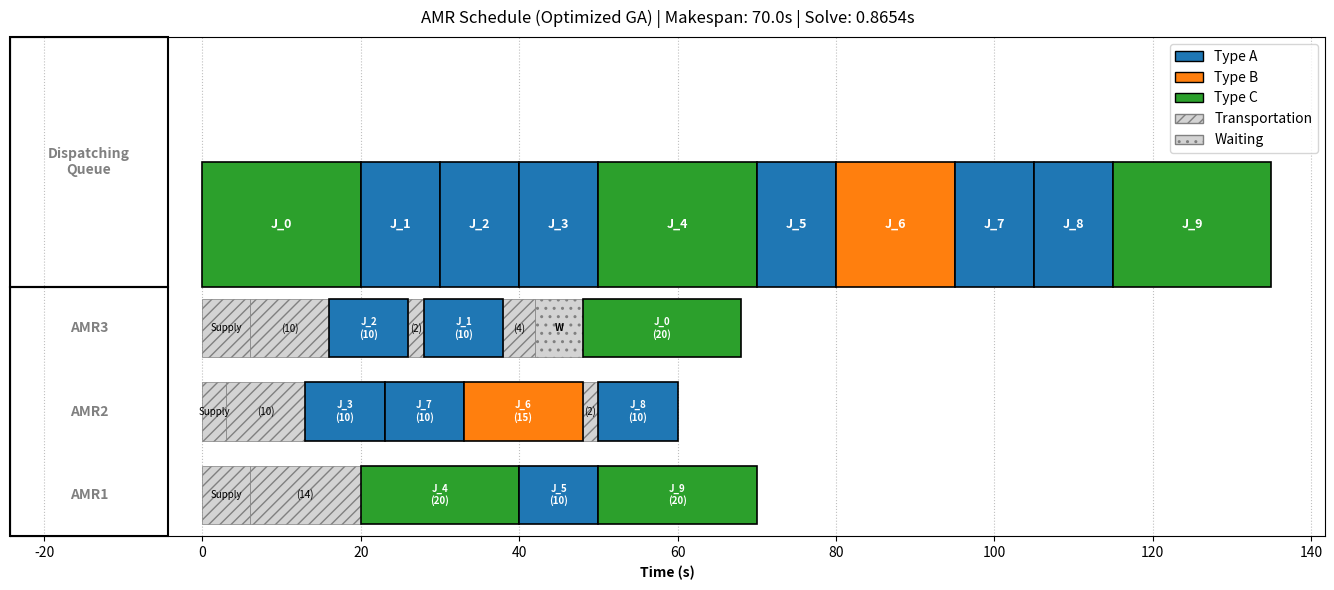
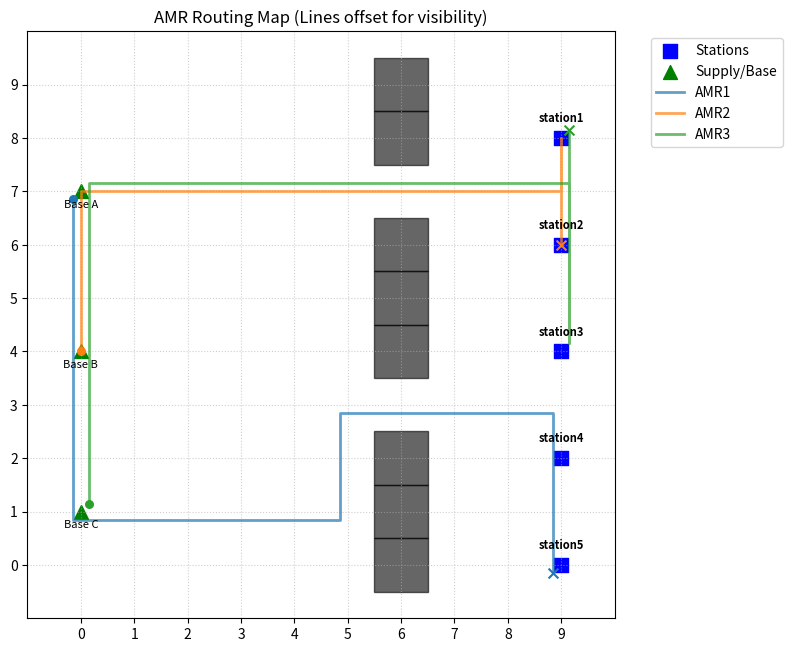

Generate these figures, in order, with matplotlib:
import json
import os
import random
import time
from collections import deque
from dataclasses import dataclass
from pathlib import Path
from typing import Dict, List, Optional, Tuple
import matplotlib.pyplot as plt
from matplotlib.patches import Patch, Rectangle
from functools import lru_cache 

# ==========================================
# 1. Constants & Configuration
# ==========================================
AMR_STARTS = {
    "AMR1": (0, 7),
    "AMR2": (0, 4),
    "AMR3": (0, 1),
}
STATIONS = {
    "station1": (9, 8),
    "station2": (9, 6),
    "station3": (9, 4),
    "station4": (9, 2),
    "station5": (9, 0),
}
OBSTACLES = {
    (6,8),(6,9),(6,6),(6,5),(6,4),(6,2),(6,1),(6,0)
}
_GRID_POINTS = list(AMR_STARTS.values()) + list(STATIONS.values()) + list(OBSTACLES)
GRID_MIN_X = min(p[0] for p in _GRID_POINTS)
GRID_MAX_X = max(p[0] for p in _GRID_POINTS)
GRID_MIN_Y = min(p[1] for p in _GRID_POINTS)
GRID_MAX_Y = max(p[1] for p in _GRID_POINTS)
BASES = list(AMR_STARTS.values())
TYPE_DURATION = {"A": 10, "B": 15, "C": 20}
SUPPLY_LOCATIONS = {"A": AMR_STARTS["AMR1"], "B": AMR_STARTS["AMR2"], "C": AMR_STARTS["AMR3"]}
SCHEDULE_OUTBOX = Path("Random_Job_Arrivals/schedule_outbox.jsonl")
DISPATCH_INBOX = Path("dispatch_inbox_10Jobs_generation.jsonl")
DISPATCH_EVENT_INDEX_ENV = "DISPATCH_EVENT_INDEX"

JOB_COUNT = 10        
POPULATION_SIZE = 60    # number of candidate solutions
GENERATIONS = 300       
MUTATION_RATE = 0.2     
STAGNATION_LIMIT = 40   # number of convergence iterations 

@dataclass(frozen=True)
class Job:
    idx: int
    type_: str
    duration: float
    station: str

# one solution in GA
@dataclass
class Individual:
    order: List[int]          # permutation of job execution order
    amr_assignment: List[str] # job assigned to amr

# ==========================================
# 2. Pathfinding & Grid Logic
# ==========================================

# check whether routing within the bound
def _is_within_bounds(point: Tuple[int, int]) -> bool:
    x, y = point
    return GRID_MIN_X <= x <= GRID_MAX_X and GRID_MIN_Y <= y <= GRID_MAX_Y

def _adjacent_points(point: Tuple[int, int]) -> List[Tuple[int, int]]:
    x, y = point
    # right , left , up , down 
    deltas = ((1, 0), (-1, 0), (0, 1), (0, -1))
    neighbors = []
    for dx, dy in deltas:
        candidate = (x + dx, y + dy)
        # check whether routing within the bound
        if not _is_within_bounds(candidate):
            continue
        # check whether collision with the obstacles
        if candidate in OBSTACLES:
            continue
        neighbors.append(candidate)
    return neighbors #return legal can move adjacent_points

# Tracing back the complete path from parents
def _build_path(parents: Dict[Tuple[int, int], Optional[Tuple[int, int]]], end: Tuple[int, int]) -> List[Tuple[int, int]]:
    path = []
    current = end
    while current is not None:
        path.append(current)
        current = parents.get(current)
    return list(reversed(path))

def _manhattan_path(start: Tuple[int, int], end: Tuple[int, int]) -> List[Tuple[int, int]]:
    path = [start]
    x, y = start
    tx, ty = end
    dx = 1 if tx > x else -1
    while x != tx:
        x += dx
        path.append((x, y))
    dy = 1 if ty > y else -1
    while y != ty:
        y += dy
        path.append((x, y))
    return path

# Use BFS to find the shortest path between start and end
# In this way, when the program queries the same start and end points again, it will not run BFS again, but will directly return the previously calculated path.
@lru_cache(maxsize=None)
def shortest_path(start: Tuple[int, int], end: Tuple[int, int]) -> List[Tuple[int, int]]:
    if start == end:
        return [start]
    parents: Dict[Tuple[int, int], Optional[Tuple[int, int]]] = {start: None}
    queue = deque([start])
    visited = {start}
    while queue:
        current = queue.popleft()
        for neighbor in _adjacent_points(current):
            if neighbor in visited:
                continue
            parents[neighbor] = current
            if neighbor == end:
                return _build_path(parents, end) #backtrack the path
            visited.add(neighbor)
            queue.append(neighbor)
    return _manhattan_path(start, end)

# Help a certain AMR accumulate the paths it has traveled.
def _extend_path_log(path_logs: Dict[str, List[Tuple[int, int]]], amr: str, segment: List[Tuple[int, int]]) -> None:
    if len(segment) <= 1:
        return
    log = path_logs[amr]
    if log and log[-1] == segment[0]:
        log.extend(segment[1:])
    else:
        log.extend(segment)

# The actual path distance between two points
def grid_distance(p: Tuple[int, int], q: Tuple[int, int]) -> float:
    # cahce's shortest_path
    path = shortest_path(p, q)
    return float(len(path) - 1)

# Find the AMR_station closest to a certain workstation
def nearest_base_to_station(station: str) -> Tuple[int, int]:
    target = STATIONS[station]
    return min(BASES, key=lambda base: grid_distance(base, target))

# ==========================================
# 3. GA & Scheduling Logic
# ==========================================

# Reorder the job order so that Jobs on the same AMR and of the same job type are grouped together as much as possible
def cluster_jobs_by_material(order: List[int], assignments: List[str], jobs: List[Job]) -> List[int]:
    keyed = []
    for idx, job_idx in enumerate(order):
        amr = assignments[job_idx]
        job_type = jobs[job_idx].type_
        keyed.append((amr, job_type, idx, job_idx))
    # Sort by AMR, then Material, then original index 
    keyed.sort(key=lambda item: (item[0], item[1], item[2]))
    return [item[3] for item in keyed]

def find_adjacent_blocks(order: List[int], assignments: List[str], jobs: List[Job]) -> List[Tuple[int, int]]:
    """Identifies blocks of consecutive jobs with same AMR and Type."""
    job_count = len(order)
    blocks = []
    idx = 0
    while idx < job_count:
        start = idx
        current_job = order[idx]
        curr_amr = assignments[current_job]
        curr_type = jobs[current_job].type_
        idx += 1
        while idx < job_count:
            next_job = order[idx]
            if assignments[next_job] == curr_amr and jobs[next_job].type_ == curr_type:
                idx += 1
            else:
                break
        if idx - start > 1:
            blocks.append((start, idx))
    return blocks

# Verify if the AMR has another task later in the sequence.If have,return the task,otherwise return null.
def get_next_job_for_amr(amr: str, current_pos_in_order: int, order: List[int], assignments: List[str], jobs: List[Job]) -> Optional[Job]:
    job_map = {job.idx: job for job in jobs}
    for i in range(current_pos_in_order + 1, len(order)):
        next_job_idx = order[i]
        if assignments[next_job_idx] == amr:
            return job_map[next_job_idx]
    return None

def decode_schedule(individual: Individual, jobs: List[Job], need_log: bool = False) -> Tuple[Dict[str, float], List[Tuple], List[Tuple[int, float]], Dict[str, List[Tuple[int, int]]]]:
    job_map = {job.idx: job for job in jobs} # get job information
    timelines: List[Tuple] = []
    availability = {amr: 0.0 for amr in AMR_STARTS} # amr availability time
    current_position = {amr: AMR_STARTS[amr] for amr in AMR_STARTS} # current position of each AMR
    path_logs = {amr: [current_position[amr]] for amr in AMR_STARTS} if need_log else {}
    inventory = {amr: {mat: 0 for mat in TYPE_DURATION.keys()} for amr in AMR_STARTS} # How much material do we currently have on hand for this AMR?
    if "AMR1" in inventory: inventory["AMR1"]["A"] = 3
    if "AMR2" in inventory: inventory["AMR2"]["B"] = 3
    if "AMR3" in inventory: inventory["AMR3"]["C"] = 3
    station_available = {station: 0.0 for station in STATIONS} # station availability time
    order = individual.order
    queue_infos: List[Tuple[int, float]] = []

    for pos, job_idx in enumerate(order):
        job = job_map[job_idx]
        amr = individual.amr_assignment[job_idx]
        material = job.type_
        # AMR Start Time
        start_time = availability[amr]
        queue_infos.append((job.idx, start_time))
        # fill material
        if inventory[amr][material] == 0:
            supply_location = SUPPLY_LOCATIONS[material]
            supply_path = shortest_path(current_position[amr], supply_location)
            supply_time = int(len(supply_path) - 1)
            supply_end = start_time + supply_time
            if supply_time > 0:
                timelines.append((amr, start_time, supply_end, "supply", f"Replenish {material}"))
            availability[amr] = supply_end
            current_position[amr] = supply_location
            start_time = supply_end
            inventory[amr][material] = 3 # Refill amount
            if need_log: _extend_path_log(path_logs, amr, supply_path)

        # From your current location, navigate to job.station
        travel_start = availability[amr]
        travel_path = shortest_path(current_position[amr], STATIONS[job.station])
        travel_time = int(len(travel_path) - 1)
        travel_end = travel_start + travel_time
        if travel_time > 0:
            timelines.append((amr, travel_start, travel_end, "travel", f"Job{job.idx} trans {travel_time}s"))
        availability[amr] = travel_end
        current_position[amr] = STATIONS[job.station]
        if need_log: _extend_path_log(path_logs, amr, travel_path)

        # Wait station availability if needed
        earliest_start = max(travel_end, station_available[job.station])
        if earliest_start > travel_end:
             timelines.append((amr, travel_end, earliest_start, "wait", "Wait Stn"))
        process_start = earliest_start
        process_end = process_start + job.duration
        timelines.append((amr, process_start, process_end, f"process_{job.type_}", f"Job{job.idx} {job.type_}({int(job.duration)}s)"))
        inventory[amr][material] -= 1
        station_available[job.station] = process_end # Occupy station
        
        # Look-ahead Return Logic (OPTIMIZED)
        next_job = get_next_job_for_amr(amr, pos, order, individual.amr_assignment, jobs)
        should_return_to_base = True
        if next_job:
            if inventory[amr][next_job.type_] > 0: # have inventory for next job
                should_return_to_base = False
        else:
            should_return_to_base = False 

        return_start = process_end
        if next_job and should_return_to_base:
            next_base = nearest_base_to_station(next_job.station)
            return_path = shortest_path(STATIONS[job.station], next_base)
            return_time = int(len(return_path) - 1)
            return_end = return_start + return_time
            timelines.append((amr, return_start, return_end, "return", f"Return {return_time}s"))
            availability[amr] = return_end
            current_position[amr] = next_base
            if need_log: _extend_path_log(path_logs, amr, return_path)
        else:
            # Stay at current station
            availability[amr] = return_start
            current_position[amr] = STATIONS[job.station]

    return availability, timelines, queue_infos, path_logs

def fitness(individual: Individual, jobs: List[Job]) -> Tuple[float, List[Tuple]]:
    availability, timeline, _, _ = decode_schedule(individual, jobs, need_log=False)
    makespan = max(availability.values())
    total_active_time = sum(availability.values())
    weighted_score = makespan + (0.001 * total_active_time)
    return weighted_score, timeline

# Random individual generation
def random_individual(jobs: List[Job]) -> Individual:
    order = [job.idx for job in jobs]
    random.shuffle(order)
    amr_choices = list(AMR_STARTS.keys())
    assign = [random.choice(amr_choices) for _ in jobs]
    return Individual(order=order, amr_assignment=assign)

# Greedy individual generation
def greedy_individual(jobs: List[Job]) -> Individual:
    amrs = list(AMR_STARTS.keys())
    assign = []
    for i in range(len(jobs)):
        assign.append(amrs[i % len(amrs)])
    order = [job.idx for job in jobs]
    random.shuffle(order)
    clustered_order = cluster_jobs_by_material(order, assign, jobs)
    return Individual(order=clustered_order, amr_assignment=assign)

def order_crossover(parent_a: Individual, parent_b: Individual, jobs: List[Job]) -> Individual:
    size = len(parent_a.order)
    a, b = sorted(random.sample(range(size), 2))
    child_order = [-1] * size
    child_order[a:b] = parent_a.order[a:b]
    fill = [gene for gene in parent_b.order if gene not in child_order]
    ptr = 0
    for i in range(size):
        if child_order[i] == -1:
            child_order[i] = fill[ptr]
            ptr += 1
    child_assign = parent_a.amr_assignment[:]
    for idx in range(size):
        if random.random() < 0.5:
            child_assign[idx] = parent_b.amr_assignment[idx]
    clustered_order = cluster_jobs_by_material(child_order, child_assign, jobs)
    return Individual(order=clustered_order, amr_assignment=child_assign)

def smart_load_balance_mutate(individual: Individual, jobs: List[Job]):
    availability, _, _, _ = decode_schedule(individual, jobs, need_log=False) 
    busiest_amr = max(availability, key=availability.get) 
    idlest_amr = min(availability, key=availability.get)  
    if busiest_amr == idlest_amr: return
    busy_job_indices = [i for i, amr in enumerate(individual.amr_assignment) if amr == busiest_amr]
    if busy_job_indices:
        victim_job = random.choice(busy_job_indices)
        individual.amr_assignment[victim_job] = idlest_amr

def mutate(individual: Individual, jobs: List[Job]) -> None:
    size = len(individual.order)
    if random.random() < MUTATION_RATE:
        i, j = random.sample(range(size), 2)
        individual.order[i], individual.order[j] = individual.order[j], individual.order[i]
    for idx in range(size):
        if random.random() < MUTATION_RATE * 0.5: 
            individual.amr_assignment[idx] = random.choice(list(AMR_STARTS.keys()))
    if random.random() < MUTATION_RATE:
        idx = random.randrange(size)
        job_idx = individual.order[idx]
        target_type = jobs[job_idx].type_
        target_amr = individual.amr_assignment[job_idx]
        for target_idx, other_job in enumerate(individual.order):
            if target_idx == idx: continue
            if (individual.amr_assignment[other_job] == target_amr and jobs[other_job].type_ == target_type):
                individual.order.pop(idx)
                insert_idx = target_idx if target_idx < idx else target_idx
                individual.order.insert(insert_idx + (1 if target_idx >= idx else 0), job_idx)
                break
    if random.random() < MUTATION_RATE:
        smart_load_balance_mutate(individual, jobs)

def local_improve(individual: Individual, jobs: List[Job], max_iters: int = 500) -> Individual:
    current = Individual(order=list(individual.order), amr_assignment=list(individual.amr_assignment))
    best_score, _ = fitness(current, jobs) 
    job_count = len(current.order)
    availability, _, _, _ = decode_schedule(current, jobs, need_log=False)
    critical_amr = max(availability, key=availability.get) 
    for _ in range(max_iters):
        improved = False
        i, j = random.sample(range(job_count), 2)
        job_i = current.order[i]
        job_j = current.order[j]
        if current.amr_assignment[job_i] == critical_amr or current.amr_assignment[job_j] == critical_amr:
            new_order = list(current.order)
            new_order[i], new_order[j] = new_order[j], new_order[i]
            neighbor = Individual(order=new_order, amr_assignment=list(current.amr_assignment))
            score, _ = fitness(neighbor, jobs)
            if score < best_score:
                current = neighbor
                best_score = score
                improved = True
                availability, _, _, _ = decode_schedule(current, jobs, need_log=False)
                critical_amr = max(availability, key=availability.get)
        if not improved:
            blocks = find_adjacent_blocks(current.order, current.amr_assignment, jobs)
            if blocks:
                start, end = random.choice(blocks)
                block = current.order[start:end]
                remainder = current.order[:start] + current.order[end:]
                insert_pos = random.randint(0, len(remainder))
                new_order = remainder[:insert_pos] + block + remainder[insert_pos:]
                neighbor = Individual(order=new_order, amr_assignment=list(current.amr_assignment))
                score, _ = fitness(neighbor, jobs)
                if score < best_score:
                    current = neighbor
                    best_score = score
                    improved = True
        if improved: continue
    return current

def evolve(jobs: List[Job]) -> Tuple[Individual, List[Tuple]]:
    pop_random_count = int(POPULATION_SIZE * 0.8)
    population = [random_individual(jobs) for _ in range(pop_random_count)]
    population += [greedy_individual(jobs) for _ in range(POPULATION_SIZE - pop_random_count)]
    archive_best: Individual = population[0]
    best_fitness = float("inf")
    best_timeline: List[Tuple] = []
    stagnation_counter = 0
    for gen in range(GENERATIONS):
        scored = []
        for ind in population:
            m, _ = fitness(ind, jobs)
            scored.append((m, ind))
        scored.sort(key=lambda pair: pair[0])
        current_best = scored[0][1]
        f_val = scored[0][0]
        if f_val < best_fitness:
            best_fitness = f_val
            best_timeline = fitness(current_best, jobs)[1]
            archive_best = current_best
            stagnation_counter = 0
        else:
            stagnation_counter += 1
        if stagnation_counter > STAGNATION_LIMIT:
            population = [pair[1] for pair in scored[:5]]
            population += [random_individual(jobs) for _ in range(POPULATION_SIZE - 5)]
            stagnation_counter = 0
            continue 
        new_generation = []
        for _, elite_ind in scored[:2]:
            new_generation.append(Individual(order=list(elite_ind.order), amr_assignment=list(elite_ind.amr_assignment)))
        
        def get_parent_via_tournament(population_scored, k=3):
            candidates = random.sample(population_scored, k)
            winner = min(candidates, key=lambda x: x[0])
            return winner[1]
        
        while len(new_generation) < POPULATION_SIZE:
            parent_a = get_parent_via_tournament(scored, k=3)
            parent_b = get_parent_via_tournament(scored, k=3)
            child = order_crossover(parent_a, parent_b, jobs)
            mutate(child, jobs)
            new_generation.append(child)
        population = new_generation

    archive_best = local_improve(archive_best, jobs)
    makespan, timeline = fitness(archive_best, jobs)
    return archive_best, timeline

# ==========================================
# 4. Visualization & Output
# ==========================================

def plot_gantt(timeline: List[Tuple], queue_infos: List[Tuple[int, float]], jobs: List[Job] = None, solve_time: float = None) -> None:
    AMR_COUNT = len(AMR_STARTS)
    AX_Y_MIN, AX_Y_MAX = 0.0, 2.0
    BOTTOM_MIN = 0.0
    BOTTOM_HEIGHT = (AX_Y_MAX - AX_Y_MIN) / 2.0 
    AMR_Y_CENTERS = [BOTTOM_MIN + (i + 0.5) * (BOTTOM_HEIGHT / AMR_COUNT) for i in range(AMR_COUNT)]
    AMR_LANE_H = BOTTOM_HEIGHT / AMR_COUNT * 0.7
    TYPE_COLORS = {"A": "#1f77b4", "B": "#ff7f0e", "C": "#2ca02c"}
    TRANSPORT_COLOR = "lightgray"
    WAIT_COLOR = "lightgray"
    sorted_amrs = sorted(AMR_STARTS.keys())
    amr_y_map = {name: AMR_Y_CENTERS[i] for i, name in enumerate(sorted_amrs)}
    fig, ax = plt.subplots(figsize=(14, 6))
    SIDEBAR_WIDTH_FRAC = 0.12 
    
    def draw_static_panels(ax):
        top_panel = Rectangle((0.0, 0.5), SIDEBAR_WIDTH_FRAC, 0.5, transform=ax.transAxes,
                              fill=False, linewidth=1.5, edgecolor="black", clip_on=False, zorder=10)
        ax.add_patch(top_panel)
        tp_text = ax.text(SIDEBAR_WIDTH_FRAC * 0.5, 0.75, "Dispatching\nQueue", transform=ax.transAxes,
                          ha="center", va="center", fontsize=10, weight="bold", color="gray", zorder=11)
        tp_text.set_clip_path(top_panel)
        bot_panel = Rectangle((0.0, 0.0), SIDEBAR_WIDTH_FRAC, 0.5, transform=ax.transAxes,
                              fill=False, linewidth=1.5, edgecolor="black", clip_on=False, zorder=10)
        ax.add_patch(bot_panel)
        for i, name in enumerate(sorted_amrs):
            y_frac = (i + 0.5) / AMR_COUNT * 0.5
            txt = ax.text(SIDEBAR_WIDTH_FRAC * 0.5, y_frac, name, transform=ax.transAxes,
                          ha="center", va="center", fontsize=10, weight="bold", color="gray", zorder=11)
            txt.set_clip_path(bot_panel)
    draw_static_panels(ax)
    
    max_timeline_time = max([t[2] for t in timeline]) if timeline else 0.0
    total_job_duration = sum(job.duration for job in jobs) if jobs else 0.0
    max_plot_time = max(max_timeline_time, total_job_duration)
    LEFT_PAD_RATIO = 0.18 
    ax.set_xlim(-max_plot_time * LEFT_PAD_RATIO, max_plot_time * 1.05)
    ax.set_ylim(AX_Y_MIN, AX_Y_MAX)
    ax.set_yticks([])
    
    for entry in timeline:
        amr, start, end, kind, label = entry
        duration = end - start
        if duration <= 0: continue
        y_c = amr_y_map.get(amr, 0)
        rect_kwargs = {"linewidth": 0.5, "edgecolor": "gray", "alpha": 1.0, "clip_on": True}
        text_color = "black"
        font_weight = "bold"
        font_size = 7
        display_label = label
        if kind.startswith("process"):
            jtype = kind.split("_")[-1]
            rect_kwargs["facecolor"] = TYPE_COLORS.get(jtype, "gray")
            rect_kwargs["edgecolor"] = "black"
            rect_kwargs["linewidth"] = 1.2
            rect_kwargs["zorder"] = 5
            text_color = "white"
            try:
                parts = label.split(" ")
                jid = parts[0].replace("Job", "J_")
                dur = parts[1].split("(")[1].replace("s)", "")
                display_label = f"{jid}\n({dur})"
            except:
                pass
        elif kind in ["travel", "return", "supply"]:
            rect_kwargs["facecolor"] = TRANSPORT_COLOR
            rect_kwargs["edgecolor"] = "gray"
            rect_kwargs["hatch"] = "///"
            rect_kwargs["zorder"] = 2
            font_weight = "normal"
            if "trans" in label:
                dur = label.split(" ")[-1].replace("s", "")
                display_label = f"({dur})"
            elif "Return" in label:
                dur = label.split(" ")[-1].replace("s", "")
                display_label = f"Ret\n({dur})"
            elif "Replenish" in label:
                display_label = "Supply"
        else:
            rect_kwargs["facecolor"] = WAIT_COLOR
            rect_kwargs["hatch"] = ".."
            display_label = "W"
        r = Rectangle((start, y_c - AMR_LANE_H / 2), duration, AMR_LANE_H, **rect_kwargs)
        ax.add_patch(r)
        ax.text(start + duration / 2, y_c, display_label, ha="center", va="center", 
                fontsize=font_size, color=text_color, weight=font_weight, zorder=6)
    
    if queue_infos and jobs:
        queue_y_center = 1.25
        queue_h = 0.5
        job_map = {job.idx: job for job in jobs}
        sorted_queue = sorted(queue_infos, key=lambda entry: entry[0])
        current_x = 0.0
        for job_idx, _ in sorted_queue:
            job = job_map.get(job_idx)
            if not job: continue
            width = job.duration
            face = TYPE_COLORS.get(job.type_, "gray")
            r = Rectangle((current_x, queue_y_center - queue_h / 2), width, queue_h,
                          facecolor=face, edgecolor="black", linewidth=1.2, zorder=5)
            ax.add_patch(r)
            ax.text(current_x + width / 2, queue_y_center, f"J_{job_idx}", 
                    ha="center", va="center", color="white", fontsize=9, weight="bold", zorder=6)
            current_x += width
            
    ax.set_xlabel("Time (s)", fontweight="bold")
    title_text = f"AMR Schedule (Optimized GA) | Makespan: {max_timeline_time:.1f}s"
    if solve_time is not None:
        title_text += f" | Solve: {solve_time:.4f}s"
    ax.set_title(title_text, pad=10)
    ax.grid(True, axis="x", linestyle=":", color='gray', alpha=0.5, zorder=0)
    handles = [Patch(facecolor=TYPE_COLORS[k], edgecolor="black", label=f"Type {k}") for k in sorted(TYPE_COLORS.keys())]
    handles.append(Patch(facecolor=TRANSPORT_COLOR, edgecolor="gray", hatch="///", label="Transportation"))
    handles.append(Patch(facecolor=WAIT_COLOR, edgecolor="gray", hatch="..", label="Waiting"))
    ax.legend(handles=handles, loc="upper right", frameon=True, bbox_to_anchor=(1.0, 1.0))
    plt.tight_layout()
    plt.subplots_adjust(left=0.05)
    plt.show()

def print_text_paths(path_logs: Dict[str, List[Tuple[int, int]]]):
    """Print the coordinate path for each AMR to the console."""
    print("\n" + "="*50)
    print(" >>> AMR Detailed Path Logs (Coordinate Sequence) <<<")
    print("="*50)
    for amr in sorted(path_logs.keys()):
        path = path_logs[amr]
        if not path:
            print(f"[{amr}] No Movement")
            continue
        # Format output string
        path_str = " -> ".join([str(p) for p in path])
        print(f"[{amr}] Steps: {len(path)-1}")
        print(f"Path: {path_str}\n")

def plot_env_map(path_logs: Dict[str, List[Tuple[int, int]]]):
    """Plot the 2D grid map with obstacles, stations, and AMR paths."""
    fig, ax = plt.subplots(figsize=(8, 8))
    
    # 1. Draw Obstacles
    for obs in OBSTACLES:
        ax.add_patch(Rectangle((obs[0]-0.5, obs[1]-0.5), 1, 1, color='black', alpha=0.6))
    
    # 2. Draw Stations
    for name, pos in STATIONS.items():
        ax.scatter(pos[0], pos[1], marker='s', s=100, color='blue', label='Stations' if name=='station1' else "")
        ax.text(pos[0], pos[1]+0.3, name, ha='center', fontsize=8, weight='bold')

    # 3. Draw Bases/Supply
    for name, pos in SUPPLY_LOCATIONS.items():
        ax.scatter(pos[0], pos[1], marker='^', s=100, color='green', label='Supply/Base' if name=='A' else "")
        ax.text(pos[0], pos[1]-0.3, f"Base {name}", ha='center', fontsize=8)

    # 4. Draw Paths
    colors = {"AMR1": "#1f77b4", "AMR2": "#ff7f0e", "AMR3": "#2ca02c"}
    # Offset lines slightly so they don't overlap perfectly
    offsets = {"AMR1": -0.15, "AMR2": 0.0, "AMR3": 0.15} 
    
    for amr, path in path_logs.items():
        if not path: continue
        xs = [p[0] + offsets.get(amr, 0) for p in path]
        ys = [p[1] + offsets.get(amr, 0) for p in path]
        
        # Plot line
        ax.plot(xs, ys, color=colors.get(amr, 'gray'), linewidth=2, alpha=0.7, label=amr)
        # Start point dot
        ax.scatter(xs[0], ys[0], color=colors.get(amr), s=30)
        # End point x
        ax.scatter(xs[-1], ys[-1], color=colors.get(amr), s=50, marker='x')

    # Grid settings
    ax.set_xlim(GRID_MIN_X - 1, GRID_MAX_X + 1)
    ax.set_ylim(GRID_MIN_Y - 1, GRID_MAX_Y + 1)
    ax.set_xticks(range(GRID_MIN_X, GRID_MAX_X + 1))
    ax.set_yticks(range(GRID_MIN_Y, GRID_MAX_Y + 1))
    ax.grid(True, linestyle=':', alpha=0.6)
    ax.set_aspect('equal')
    ax.legend(loc='upper left', bbox_to_anchor=(1.05, 1))
    ax.set_title("AMR Routing Map (Lines offset for visibility)")
    plt.tight_layout()
    plt.show()

# ==========================================
# 5. Main Execution
# ==========================================

def station_key_from_value(raw_station: Optional[str]) -> Optional[str]:
    if raw_station is None: return None
    try: station_id = int(raw_station)
    except: return None
    key = f"station{station_id}"
    return key if key in STATIONS else None

def load_dispatch_events(path: Path = DISPATCH_INBOX) -> List[Dict[str, object]]:
    events = []
    if not path.exists(): return events
    lines = [line.strip() for line in path.read_text(encoding="utf-8").splitlines() if line.strip()]
    for idx, payload in enumerate(lines):
        try: data = json.loads(payload)
        except: continue
        jobs = []
        for job_idx, raw_job in enumerate(data.get("jobs", [])):
            station_key = station_key_from_value(raw_job.get("station"))
            if station_key is None: continue
            type_ = str(raw_job.get("type", "")).upper()
            if type_ not in TYPE_DURATION: type_ = "A"
            jobs.append(Job(idx=job_idx, type_=type_, duration=float(raw_job.get("proc_time", TYPE_DURATION[type_])), station=station_key))
        if jobs:
            events.append({"index": idx, "dispatch_time": float(data.get("dispatch_time", 0.0)), "jobs": jobs})
    return events

def make_jobs() -> List[Job]:
    stations = list(STATIONS.keys())
    jobs = []
    for idx in range(JOB_COUNT):
        type_ = random.choice(list(TYPE_DURATION.keys()))
        station = random.choice(stations)
        jobs.append(Job(idx=idx, type_=type_, duration=TYPE_DURATION[type_], station=station))
    return jobs

def describe_solution(individual: Individual, jobs: List[Job], timeline: List[Tuple], solve_time: float = None) -> None:
    # Decode with need_log=True to get paths
    availability, decoded_timeline, queue_infos, path_logs = decode_schedule(individual, jobs, need_log=True)
    
    makespan = max(availability.values())
    print(f"Optimal Makespan Found: {makespan:.2f}s")
    
    # 1. Print Text Paths
    print_text_paths(path_logs)
    
    # 2. Plot Gantt
    print("Displaying Gantt Chart...")
    plot_gantt(decoded_timeline, queue_infos, jobs, solve_time=solve_time)
    
    # 3. Plot Map
    print("Displaying Route Map...")
    plot_env_map(path_logs)

if __name__ == "__main__":
    random.seed(42)
    dispatch_events = load_dispatch_events()
    target_index = os.environ.get(DISPATCH_EVENT_INDEX_ENV)
    
    if dispatch_events:
        if target_index is not None:
             dispatch_events = [e for e in dispatch_events if str(e["index"]) == str(target_index)]
        
        for event in dispatch_events:
            print(f"\n=== Processing Dispatch Event {event['index']} (Jobs: {len(event['jobs'])}) ===")
            start_time = time.perf_counter()
            best_ind, timeline = evolve(event["jobs"])
            solve_dur = time.perf_counter() - start_time
            describe_solution(best_ind, event["jobs"], timeline, solve_time=solve_dur)
    else:
        print("No dispatch file found. Generating random jobs...")
        jobs = make_jobs()
        start_time = time.perf_counter()
        best_ind, timeline = evolve(jobs)
        solve_dur = time.perf_counter() - start_time
        describe_solution(best_ind, jobs, timeline, solve_time=solve_dur)
